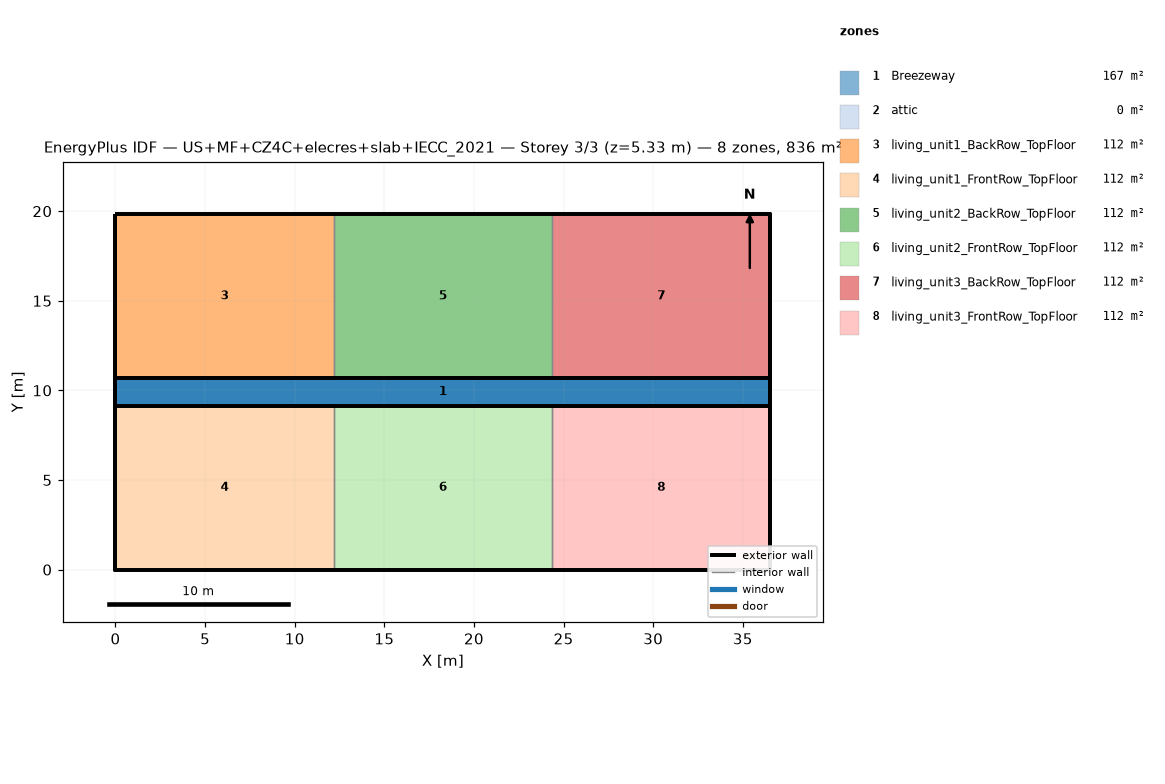
=== STOREY PLAN SPEC (per zone: floor XY polygon, exterior-wall plan segments, windows/doors) ===
zone 1: Breezeway  (167.0 m²)
  floor: (36.54, 9.16) (0.00, 9.16) (0.00, 10.68) (36.54, 10.68)
  floor: (36.54, 9.16) (0.00, 9.16) (0.00, 10.68) (36.54, 10.68)
  floor: (36.54, 9.16) (0.00, 9.16) (0.00, 10.68) (36.54, 10.68)
zone 2: attic  (0.0 m²)
  exterior wall: (36.54, 0.00) – (36.54, 19.84) – (36.54, 9.92)  [29.8 m]
  exterior wall: (0.00, 19.84) – (0.00, 0.00) – (0.00, 9.92)  [29.8 m]
zone 3: living_unit1_BackRow_TopFloor  (111.5 m²)
  floor: (12.18, 10.68) (0.00, 10.68) (0.00, 19.84) (12.18, 19.84)
  exterior wall: (12.18, 19.84) – (0.00, 19.84)  [12.2 m]
  exterior wall: (0.00, 19.84) – (0.00, 10.68)  [9.2 m]
  exterior wall: (0.00, 10.68) – (12.18, 10.68)  [12.2 m]
  interior walls: 1
zone 4: living_unit1_FrontRow_TopFloor  (111.5 m²)
  floor: (12.18, 0.00) (0.00, 0.00) (0.00, 9.16) (12.18, 9.16)
  exterior wall: (0.00, 0.00) – (12.18, 0.00)  [12.2 m]
  exterior wall: (0.00, 9.16) – (0.00, 0.00)  [9.2 m]
  exterior wall: (12.18, 9.16) – (0.00, 9.16)  [12.2 m]
  interior walls: 1
zone 5: living_unit2_BackRow_TopFloor  (111.5 m²)
  floor: (24.36, 10.68) (12.18, 10.68) (12.18, 19.84) (24.36, 19.84)
  exterior wall: (12.18, 10.68) – (24.36, 10.68)  [12.2 m]
  exterior wall: (24.36, 19.84) – (12.18, 19.84)  [12.2 m]
  interior walls: 2
zone 6: living_unit2_FrontRow_TopFloor  (111.5 m²)
  floor: (24.36, 0.00) (12.18, 0.00) (12.18, 9.16) (24.36, 9.16)
  exterior wall: (12.18, 0.00) – (24.36, 0.00)  [12.2 m]
  exterior wall: (24.36, 9.16) – (12.18, 9.16)  [12.2 m]
  interior walls: 2
zone 7: living_unit3_BackRow_TopFloor  (111.5 m²)
  floor: (36.54, 10.68) (24.36, 10.68) (24.36, 19.84) (36.54, 19.84)
  exterior wall: (36.54, 10.68) – (36.54, 19.84)  [9.2 m]
  exterior wall: (36.54, 19.84) – (24.36, 19.84)  [12.2 m]
  exterior wall: (24.36, 10.68) – (36.54, 10.68)  [12.2 m]
  interior walls: 1
zone 8: living_unit3_FrontRow_TopFloor  (111.5 m²)
  floor: (36.54, 0.00) (24.36, 0.00) (24.36, 9.16) (36.54, 9.16)
  exterior wall: (24.36, 0.00) – (36.54, 0.00)  [12.2 m]
  exterior wall: (36.54, 0.00) – (36.54, 9.16)  [9.2 m]
  exterior wall: (36.54, 9.16) – (24.36, 9.16)  [12.2 m]
  interior walls: 1

=== DERIVED (storey summary) ===
Building: US+MF+CZ4C+elecres+slab+IECC_2021
Storey: 3 of 3  (floor level z = 5.33 m)
Storey gross floor area: 836.2 m²
Zones on this storey: 8
  - Breezeway: floor 167.0 m²
  - attic: floor 0.0 m²; exterior wall 59.5 m (81.9 m²); WWR 0.0%
  - living_unit1_BackRow_TopFloor: floor 111.5 m²; exterior wall 33.5 m (86.9 m²); WWR 0.0%
  - living_unit1_FrontRow_TopFloor: floor 111.5 m²; exterior wall 33.5 m (86.9 m²); WWR 0.0%
  - living_unit2_BackRow_TopFloor: floor 111.5 m²; exterior wall 24.4 m (63.1 m²); WWR 0.0%
  - living_unit2_FrontRow_TopFloor: floor 111.5 m²; exterior wall 24.4 m (63.1 m²); WWR 0.0%
  - living_unit3_BackRow_TopFloor: floor 111.5 m²; exterior wall 33.5 m (86.9 m²); WWR 0.0%
  - living_unit3_FrontRow_TopFloor: floor 111.5 m²; exterior wall 33.5 m (86.9 m²); WWR 0.0%
Zone adjacency (shared interzone walls):
  - living_unit1_BackRow_TopFloor ↔ living_unit2_BackRow_TopFloor
  - living_unit1_FrontRow_TopFloor ↔ living_unit2_FrontRow_TopFloor
  - living_unit2_BackRow_TopFloor ↔ living_unit3_BackRow_TopFloor
  - living_unit2_FrontRow_TopFloor ↔ living_unit3_FrontRow_TopFloor